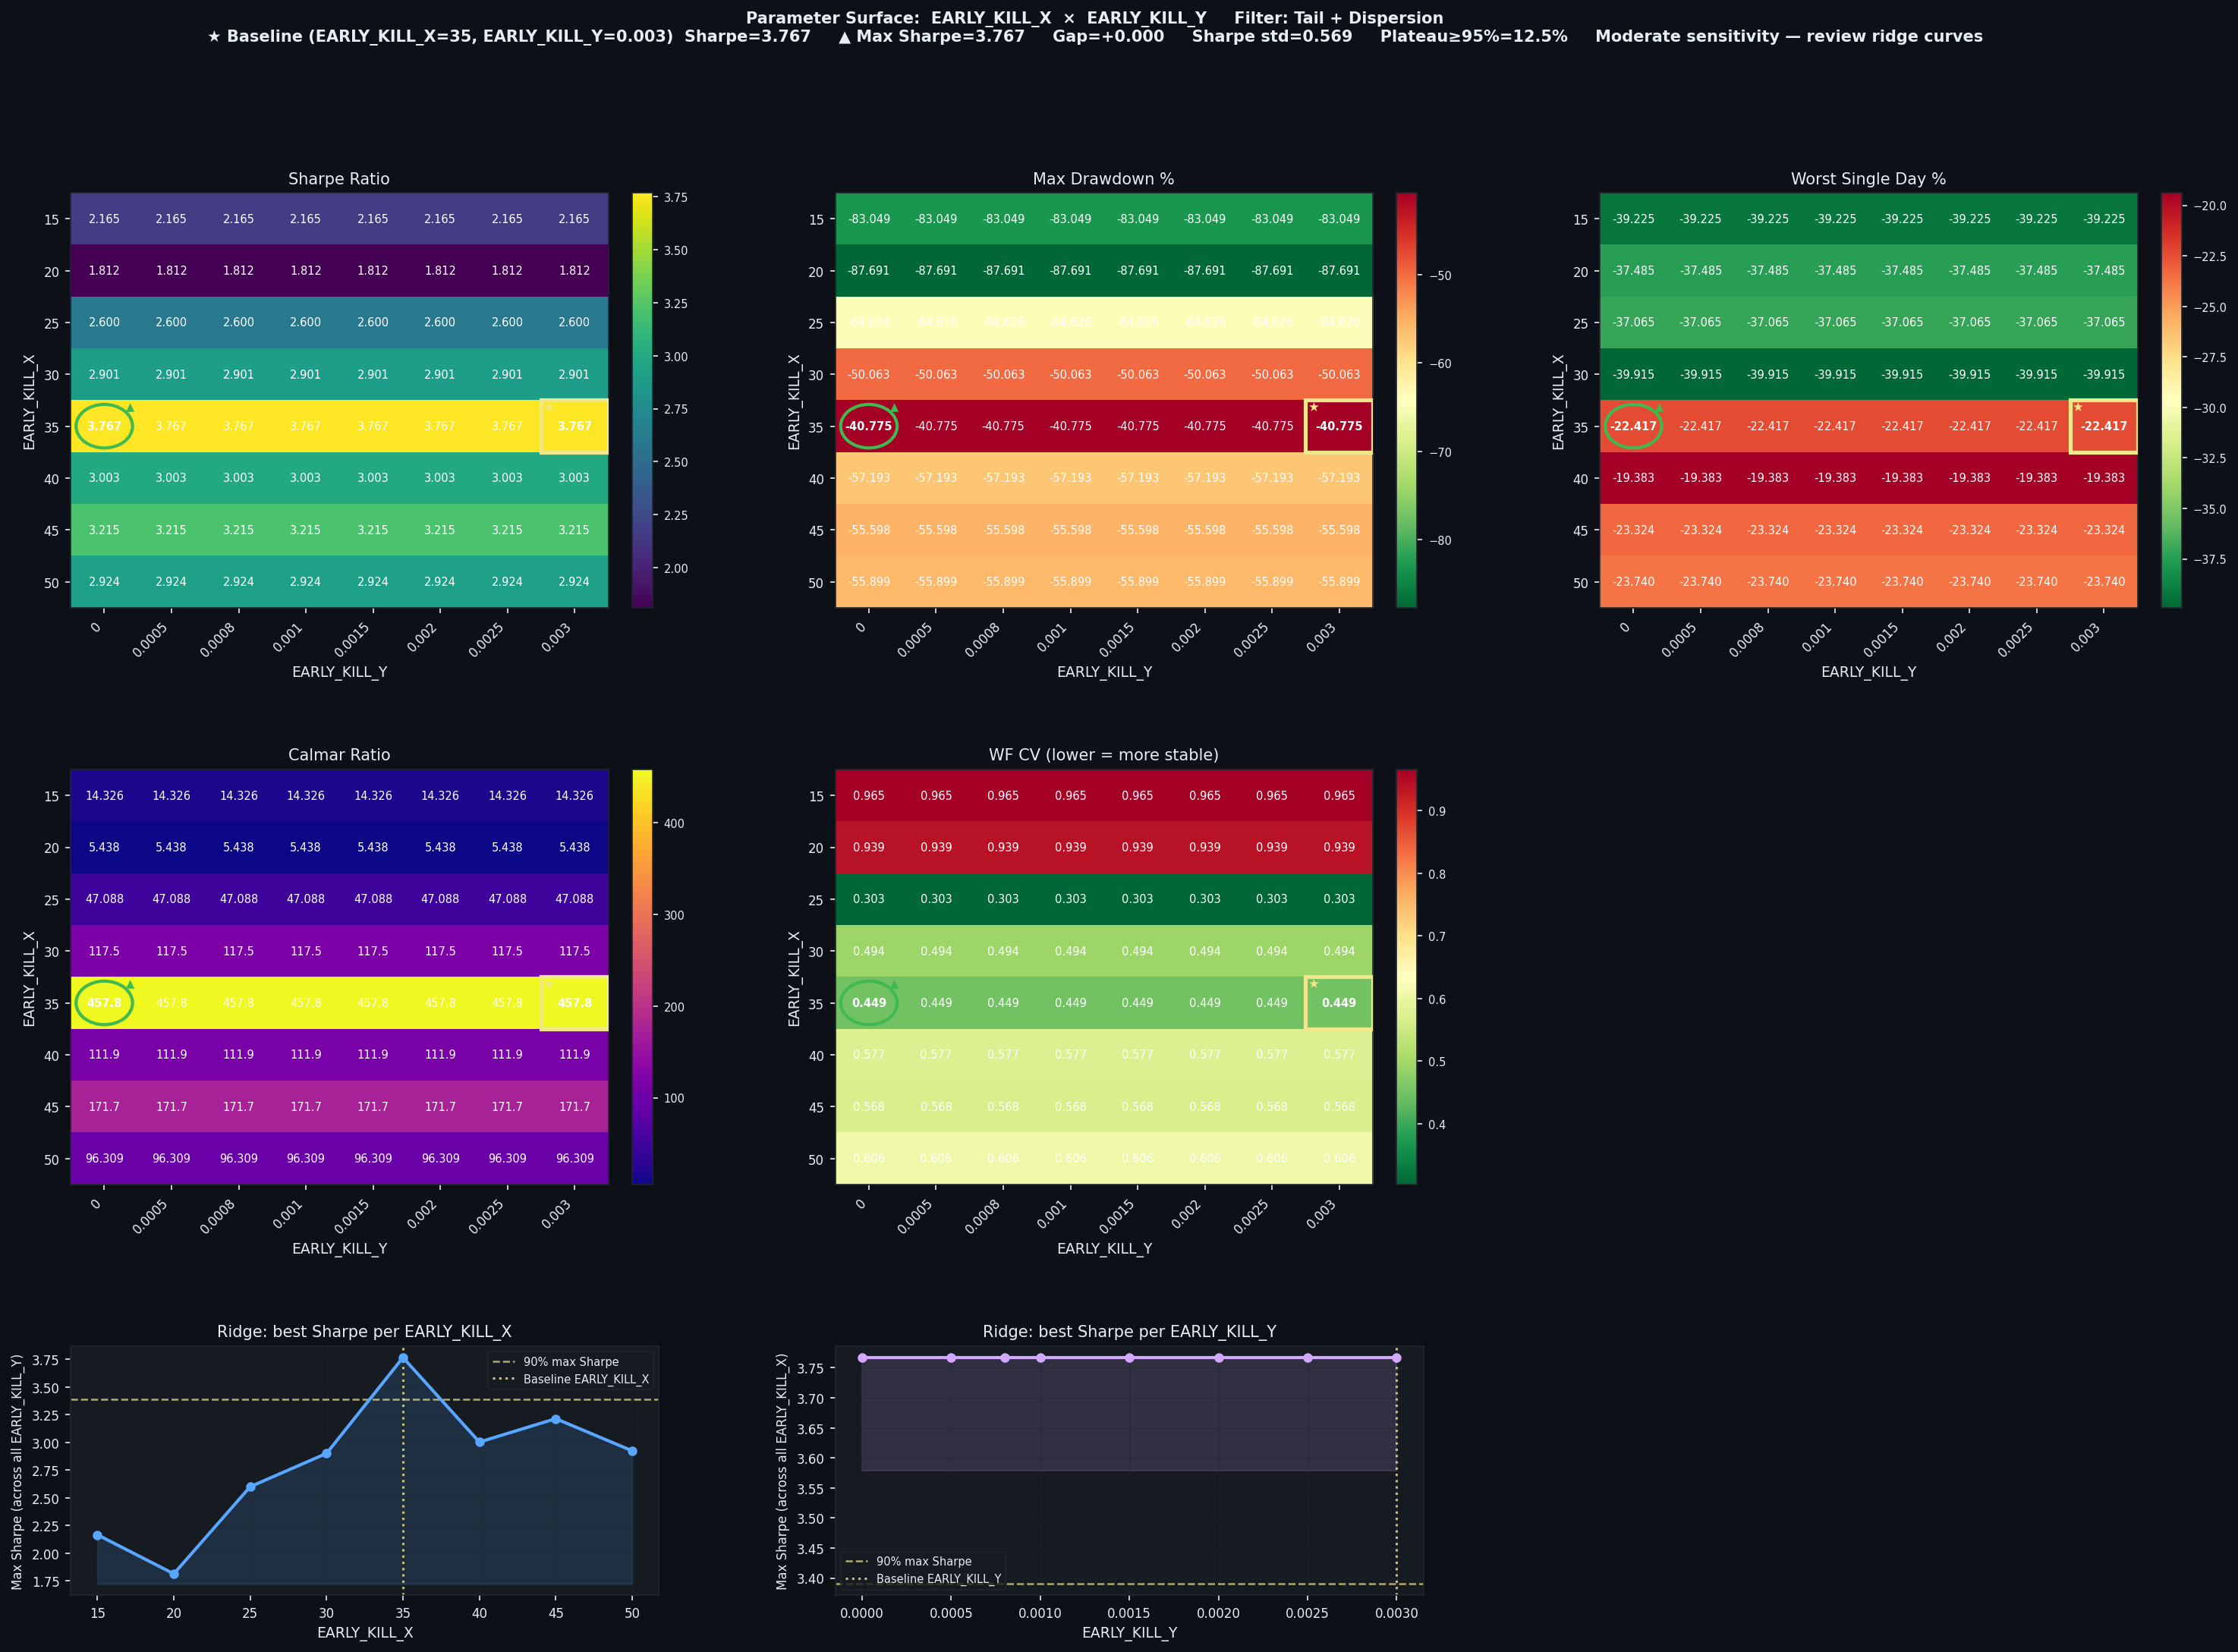

Source data for this figure (header and first rows):
EARLY_KILL_X, EARLY_KILL_Y, Sharpe, CAGR%, MaxDD%, Worst1D%, Calmar, WF_CV, baseline
15, 0.0, 2.165, 1190, -83.05, -39.23, 14.33, 0.9653, False
15, 0.0005, 2.165, 1190, -83.05, -39.23, 14.33, 0.9653, False
15, 0.0008, 2.165, 1190, -83.05, -39.23, 14.33, 0.9653, False
15, 0.001, 2.165, 1190, -83.05, -39.23, 14.33, 0.9653, False
15, 0.0015, 2.165, 1190, -83.05, -39.23, 14.33, 0.9653, False
15, 0.002, 2.165, 1190, -83.05, -39.23, 14.33, 0.9653, False
15, 0.0025, 2.165, 1190, -83.05, -39.23, 14.33, 0.9653, False
15, 0.003, 2.165, 1190, -83.05, -39.23, 14.33, 0.9653, False
20, 0.0, 1.812, 476.8, -87.69, -37.48, 5.438, 0.939, False
20, 0.0005, 1.812, 476.8, -87.69, -37.48, 5.438, 0.939, False
20, 0.0008, 1.812, 476.8, -87.69, -37.48, 5.438, 0.939, False
20, 0.001, 1.812, 476.8, -87.69, -37.48, 5.438, 0.939, False
20, 0.0015, 1.812, 476.8, -87.69, -37.48, 5.438, 0.939, False
20, 0.002, 1.812, 476.8, -87.69, -37.48, 5.438, 0.939, False
20, 0.0025, 1.812, 476.8, -87.69, -37.48, 5.438, 0.939, False
20, 0.003, 1.812, 476.8, -87.69, -37.48, 5.438, 0.939, False
25, 0.0, 2.6, 3043, -64.63, -37.06, 47.09, 0.3035, False
25, 0.0005, 2.6, 3043, -64.63, -37.06, 47.09, 0.3035, False
25, 0.0008, 2.6, 3043, -64.63, -37.06, 47.09, 0.3035, False
25, 0.001, 2.6, 3043, -64.63, -37.06, 47.09, 0.3035, False
25, 0.0015, 2.6, 3043, -64.63, -37.06, 47.09, 0.3035, False
25, 0.002, 2.6, 3043, -64.63, -37.06, 47.09, 0.3035, False
25, 0.0025, 2.6, 3043, -64.63, -37.06, 47.09, 0.3035, False
25, 0.003, 2.6, 3043, -64.63, -37.06, 47.09, 0.3035, False
30, 0.0, 2.901, 5885, -50.06, -39.91, 117.5, 0.4942, False
30, 0.0005, 2.901, 5885, -50.06, -39.91, 117.5, 0.4942, False
30, 0.0008, 2.901, 5885, -50.06, -39.91, 117.5, 0.4942, False
30, 0.001, 2.901, 5885, -50.06, -39.91, 117.5, 0.4942, False
30, 0.0015, 2.901, 5885, -50.06, -39.91, 117.5, 0.4942, False
30, 0.002, 2.901, 5885, -50.06, -39.91, 117.5, 0.4942, False
30, 0.0025, 2.901, 5885, -50.06, -39.91, 117.5, 0.4942, False
30, 0.003, 2.901, 5885, -50.06, -39.91, 117.5, 0.4942, False
35, 0.0, 3.767, 18668, -40.77, -22.42, 457.8, 0.4489, False
35, 0.0005, 3.767, 18668, -40.77, -22.42, 457.8, 0.4489, False
35, 0.0008, 3.767, 18668, -40.77, -22.42, 457.8, 0.4489, False
35, 0.001, 3.767, 18668, -40.77, -22.42, 457.8, 0.4489, False
35, 0.0015, 3.767, 18668, -40.77, -22.42, 457.8, 0.4489, False
35, 0.002, 3.767, 18668, -40.77, -22.42, 457.8, 0.4489, False
35, 0.0025, 3.767, 18668, -40.77, -22.42, 457.8, 0.4489, False
35, 0.003, 3.767, 18668, -40.77, -22.42, 457.8, 0.4489, True
40, 0.0, 3.003, 6400, -57.19, -19.38, 111.9, 0.5772, False
40, 0.0005, 3.003, 6400, -57.19, -19.38, 111.9, 0.5772, False
40, 0.0008, 3.003, 6400, -57.19, -19.38, 111.9, 0.5772, False
40, 0.001, 3.003, 6400, -57.19, -19.38, 111.9, 0.5772, False
40, 0.0015, 3.003, 6400, -57.19, -19.38, 111.9, 0.5772, False
40, 0.002, 3.003, 6400, -57.19, -19.38, 111.9, 0.5772, False
40, 0.0025, 3.003, 6400, -57.19, -19.38, 111.9, 0.5772, False
40, 0.003, 3.003, 6400, -57.19, -19.38, 111.9, 0.5772, False
45, 0.0, 3.215, 9547, -55.6, -23.32, 171.7, 0.5684, False
45, 0.0005, 3.215, 9547, -55.6, -23.32, 171.7, 0.5684, False
45, 0.0008, 3.215, 9547, -55.6, -23.32, 171.7, 0.5684, False
45, 0.001, 3.215, 9547, -55.6, -23.32, 171.7, 0.5684, False
45, 0.0015, 3.215, 9547, -55.6, -23.32, 171.7, 0.5684, False
45, 0.002, 3.215, 9547, -55.6, -23.32, 171.7, 0.5684, False
45, 0.0025, 3.215, 9547, -55.6, -23.32, 171.7, 0.5684, False
45, 0.003, 3.215, 9547, -55.6, -23.32, 171.7, 0.5684, False
50, 0.0, 2.924, 5384, -55.9, -23.74, 96.31, 0.6064, False
50, 0.0005, 2.924, 5384, -55.9, -23.74, 96.31, 0.6064, False
50, 0.0008, 2.924, 5384, -55.9, -23.74, 96.31, 0.6064, False
50, 0.001, 2.924, 5384, -55.9, -23.74, 96.31, 0.6064, False
... 4 more rows
